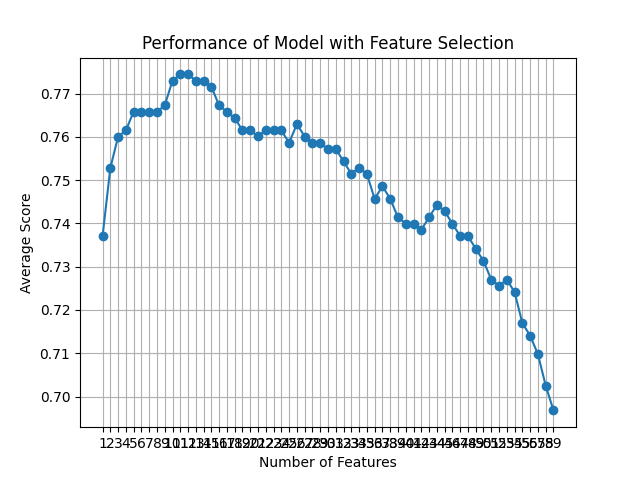

Values plotted in this chart, from the file beside it:
feature_idx, cv_scores, avg_score, feature_names, ci_bound, std_dev, std_err
(57,), [0.77857143 0.70503597 0.71223022 0.7553…, 0.737, ('51',), 0.03502, 0.02725, 0.01362
(11, 57), [0.80714286 0.70503597 0.71942446 0.7769…, 0.7528, ('AE', '51'), 0.04788, 0.03726, 0.01863
(11, 54, 57), [0.77142857 0.74820144 0.74820144 0.7625…, 0.76, ('AE', '43', '51'), 0.013, 0.01011, 0.005057
(11, 54, 55, 57), [0.76428571 0.74100719 0.71942446 0.7841…, 0.7615, ('AE', '43', '24', '51'), 0.03674, 0.02859, 0.01429
(11, 43, 54, 55, 57), [0.76428571 0.75539568 0.72661871 0.7841…, 0.7658, ('AE', 'J_4.0', '43', '24', '51'), 0.03178, 0.02472, 0.01236
(11, 42, 43, 54, 55, 57), [0.76428571 0.75539568 0.72661871 0.7841…, 0.7658, ('AE', 'J_3.0', 'J_4.0', '43', '24', '51…, 0.03178, 0.02472, 0.01236
(11, 38, 42, 43, 54, 55, 57), [0.76428571 0.74820144 0.75539568 0.7769…, 0.7658, ('AE', 'I_3.0', 'J_3.0', 'J_4.0', '43', …, 0.01708, 0.01329, 0.006644
(11, 38, 42, 43, 49, 54, 55, 57), [0.76428571 0.74820144 0.75539568 0.7769…, 0.7658, ('AE', 'I_3.0', 'J_3.0', 'J_4.0', 'AB_0.…, 0.01708, 0.01329, 0.006644
(11, 38, 42, 44, 49, 54, 55, 56, 57), [0.75       0.75539568 0.75539568 0.7625…, 0.7673, ('AE', 'I_3.0', 'J_3.0', 'J_5.0', 'AB_0.…, 0.02981, 0.02319, 0.01159
(11, 38, 42, 44, 46, 49, 54, 55, 56, 57), [0.76428571 0.76258993 0.75539568 0.7697…, 0.773, ('AE', 'I_3.0', 'J_3.0', 'J_5.0', 'AA_2.…, 0.02634, 0.0205, 0.01025
(11, 33, 38, 42, 44, 46, 49, 54, 55, 56,…, [0.77142857 0.76258993 0.75539568 0.7625…, 0.7744, ('AE', 'E_2.0', 'I_3.0', 'J_3.0', 'J_5.0…, 0.0301, 0.02342, 0.01171
(11, 33, 35, 38, 42, 44, 46, 49, 54, 55,…, [0.77142857 0.76258993 0.75539568 0.7625…, 0.7744, ('AE', 'E_2.0', 'E_4.0', 'I_3.0', 'J_3.0…, 0.0301, 0.02342, 0.01171
(11, 33, 35, 38, 42, 43, 44, 46, 49, 54,…, [0.76428571 0.76258993 0.74820144 0.7769…, 0.773, ('AE', 'E_2.0', 'E_4.0', 'I_3.0', 'J_3.0…, 0.02822, 0.02196, 0.01098
(11, 33, 35, 37, 38, 42, 43, 44, 46, 49,…, [0.77857143 0.76258993 0.74100719 0.7697…, 0.773, ('AE', 'E_2.0', 'E_4.0', 'I_2.0', 'I_3.0…, 0.03025, 0.02353, 0.01177
(11, 32, 33, 35, 37, 38, 42, 43, 44, 46,…, [0.77142857 0.76978417 0.74100719 0.7697…, 0.7716, ('AE', 'E_1.0', 'E_2.0', 'E_4.0', 'I_2.0…, 0.0264, 0.02054, 0.01027
(11, 32, 33, 34, 35, 37, 38, 42, 43, 44,…, [0.76428571 0.76978417 0.73381295 0.7697…, 0.7672, ('AE', 'E_1.0', 'E_2.0', 'E_3.0', 'E_4.0…, 0.02647, 0.02059, 0.0103
(11, 33, 34, 35, 37, 38, 42, 43, 44, 46,…, [0.78571429 0.76258993 0.71942446 0.7625…, 0.7658, ('AE', 'E_2.0', 'E_3.0', 'E_4.0', 'I_2.0…, 0.03468, 0.02699, 0.01349
(11, 32, 33, 34, 35, 37, 38, 42, 43, 44,…, [0.78571429 0.76258993 0.71942446 0.7553…, 0.7643, ('AE', 'E_1.0', 'E_2.0', 'E_3.0', 'E_4.0…, 0.0351, 0.02731, 0.01365
(5, 11, 32, 33, 34, 35, 37, 38, 42, 43, …, [0.75714286 0.76258993 0.74100719 0.7625…, 0.7615, ('M', 'AE', 'E_1.0', 'E_2.0', 'E_3.0', '…, 0.01777, 0.01382, 0.006911
(5, 11, 17, 20, 31, 32, 35, 36, 38, 40, …, [0.71428571 0.76978417 0.74820144 0.7913…, 0.7616, ('M', 'AE', 'AT', 'AW', 'D_5.0', 'E_1.0'…, 0.03581, 0.02786, 0.01393
(5, 11, 17, 20, 31, 32, 35, 36, 38, 40, …, [0.71428571 0.76978417 0.74100719 0.7913…, 0.7601, ('M', 'AE', 'AT', 'AW', 'D_5.0', 'E_1.0'…, 0.03687, 0.02869, 0.01434
(5, 11, 17, 20, 31, 34, 35, 36, 38, 40, …, [0.71428571 0.78417266 0.75539568 0.7769…, 0.7616, ('M', 'AE', 'AT', 'AW', 'D_5.0', 'E_3.0'…, 0.03282, 0.02553, 0.01277
(3, 5, 11, 12, 13, 17, 20, 21, 31, 34, 3…, [0.76428571 0.76978417 0.71942446 0.7769…, 0.7615, ('H', 'M', 'AE', 'AN', 'AO', 'AT', 'AW',…, 0.02772, 0.02157, 0.01078
(3, 5, 11, 12, 13, 17, 20, 21, 31, 34, 3…, [0.77142857 0.76978417 0.71223022 0.7769…, 0.7615, ('H', 'M', 'AE', 'AN', 'AO', 'AT', 'AW',…, 0.03187, 0.02479, 0.0124
(1, 3, 5, 11, 12, 13, 17, 20, 21, 31, 34…, [0.74285714 0.79856115 0.70503597 0.7697…, 0.7586, ('C', 'H', 'M', 'AE', 'AN', 'AO', 'AT', …, 0.04136, 0.03218, 0.01609
(1, 3, 5, 6, 11, 12, 17, 20, 29, 34, 35,…, [0.75       0.78417266 0.74100719 0.7769…, 0.7629, ('C', 'H', 'M', 'N', 'AE', 'AN', 'AT', '…, 0.0207, 0.0161, 0.008051
(1, 3, 5, 6, 11, 12, 17, 20, 29, 31, 34,…, [0.75714286 0.78417266 0.73381295 0.7697…, 0.7601, ('C', 'H', 'M', 'N', 'AE', 'AN', 'AT', '…, 0.02147, 0.0167, 0.008352
(1, 3, 5, 6, 11, 12, 14, 17, 20, 22, 29,…, [0.75       0.79136691 0.71223022 0.7553…, 0.7586, ('C', 'H', 'M', 'N', 'AE', 'AN', 'AP', '…, 0.03618, 0.02815, 0.01407
(1, 3, 5, 6, 11, 12, 13, 14, 17, 20, 23,…, [0.74285714 0.78417266 0.74820144 0.7625…, 0.7586, ('C', 'H', 'M', 'N', 'AE', 'AN', 'AO', '…, 0.0185, 0.0144, 0.007198
(1, 3, 5, 6, 11, 12, 13, 14, 17, 20, 23,…, [0.74285714 0.76978417 0.74820144 0.7625…, 0.7572, ('C', 'H', 'M', 'N', 'AE', 'AN', 'AO', '…, 0.01289, 0.01003, 0.005016
(1, 3, 5, 6, 11, 12, 13, 14, 17, 20, 23,…, [0.74285714 0.76978417 0.75539568 0.7482…, 0.7572, ('C', 'H', 'M', 'N', 'AE', 'AN', 'AO', '…, 0.01416, 0.01102, 0.005508
(1, 3, 5, 6, 11, 12, 13, 14, 17, 20, 23,…, [0.72857143 0.78417266 0.74100719 0.7482…, 0.7543, ('C', 'H', 'M', 'N', 'AE', 'AN', 'AO', '…, 0.02576, 0.02004, 0.01002
(1, 3, 5, 6, 11, 12, 13, 14, 17, 20, 23,…, [0.72857143 0.78417266 0.71942446 0.7553…, 0.7515, ('C', 'H', 'M', 'N', 'AE', 'AN', 'AO', '…, 0.03133, 0.02438, 0.01219
(1, 3, 5, 6, 11, 12, 13, 14, 17, 18, 20,…, [0.74285714 0.76978417 0.71223022 0.7697…, 0.7529, ('C', 'H', 'M', 'N', 'AE', 'AN', 'AO', '…, 0.02937, 0.02285, 0.01142
(1, 3, 5, 6, 11, 12, 13, 14, 17, 18, 20,…, [0.75714286 0.76978417 0.71223022 0.7482…, 0.7514, ('C', 'H', 'M', 'N', 'AE', 'AN', 'AO', '…, 0.02729, 0.02123, 0.01061
(0, 1, 3, 5, 6, 7, 11, 12, 13, 14, 17, 1…, [0.75       0.77697842 0.71223022 0.7410…, 0.7457, ('B', 'C', 'H', 'M', 'N', 'O', 'AE', 'AN…, 0.02662, 0.02071, 0.01036
(0, 1, 3, 5, 6, 7, 8, 10, 11, 12, 13, 14…, [0.73571429 0.76258993 0.71223022 0.7769…, 0.7486, ('B', 'C', 'H', 'M', 'N', 'O', 'U', 'AD'…, 0.02895, 0.02252, 0.01126
(0, 1, 3, 5, 6, 7, 8, 10, 11, 12, 13, 14…, [0.72857143 0.76258993 0.71223022 0.7697…, 0.7457, ('B', 'C', 'H', 'M', 'N', 'O', 'U', 'AD'…, 0.028, 0.02179, 0.01089
(0, 1, 3, 5, 6, 7, 8, 10, 11, 12, 13, 14…, [0.72857143 0.77697842 0.70503597 0.7697…, 0.7414, ('B', 'C', 'H', 'M', 'N', 'O', 'U', 'AD'…, 0.03533, 0.02748, 0.01374
(0, 1, 3, 5, 6, 7, 8, 10, 11, 12, 13, 14…, [0.73571429 0.78417266 0.69784173 0.7625…, 0.7399, ('B', 'C', 'H', 'M', 'N', 'O', 'U', 'AD'…, 0.03932, 0.0306, 0.0153
(0, 1, 3, 5, 7, 8, 9, 10, 11, 12, 13, 14…, [0.71428571 0.76978417 0.73381295 0.7553…, 0.74, ('B', 'C', 'H', 'M', 'O', 'U', 'AC', 'AD…, 0.02572, 0.02001, 0.01001
(0, 1, 3, 5, 7, 8, 9, 10, 11, 12, 13, 14…, [0.70714286 0.77697842 0.74100719 0.7338…, 0.7386, ('B', 'C', 'H', 'M', 'O', 'U', 'AC', 'AD…, 0.02882, 0.02242, 0.01121
(0, 1, 3, 5, 7, 8, 9, 10, 11, 12, 13, 14…, [0.74285714 0.76258993 0.72661871 0.7338…, 0.7414, ('B', 'C', 'H', 'M', 'O', 'U', 'AC', 'AD…, 0.0155, 0.01206, 0.00603
(0, 1, 3, 5, 7, 8, 9, 10, 11, 12, 13, 14…, [0.72857143 0.76258993 0.73381295 0.7482…, 0.7443, ('B', 'C', 'H', 'M', 'O', 'U', 'AC', 'AD…, 0.01545, 0.01202, 0.00601
(0, 1, 3, 4, 5, 7, 8, 9, 10, 11, 12, 13,…, [0.73571429 0.77697842 0.72661871 0.7266…, 0.7428, ('B', 'C', 'H', 'L', 'M', 'O', 'U', 'AC'…, 0.02419, 0.01882, 0.009411
(0, 1, 3, 4, 5, 7, 8, 9, 10, 11, 12, 13,…, [0.73571429 0.76978417 0.71942446 0.7194…, 0.7399, ('B', 'C', 'H', 'L', 'M', 'O', 'U', 'AC'…, 0.02564, 0.01995, 0.009973
(0, 1, 3, 5, 6, 7, 8, 9, 10, 11, 12, 13,…, [0.74285714 0.76258993 0.72661871 0.7050…, 0.7371, ('B', 'C', 'H', 'M', 'N', 'O', 'U', 'AC'…, 0.02534, 0.01972, 0.009859
(0, 1, 3, 5, 6, 7, 8, 9, 10, 11, 12, 13,…, [0.75       0.76258993 0.72661871 0.6978…, 0.7371, ('B', 'C', 'H', 'M', 'N', 'O', 'U', 'AC'…, 0.02926, 0.02276, 0.01138
(0, 1, 3, 5, 6, 7, 8, 9, 10, 11, 12, 13,…, [0.74285714 0.74820144 0.73381295 0.7050…, 0.7342, ('B', 'C', 'H', 'M', 'N', 'O', 'U', 'AC'…, 0.01964, 0.01528, 0.007642
(0, 1, 3, 4, 5, 6, 7, 8, 9, 10, 11, 12, …, [0.72142857 0.76258993 0.69784173 0.7410…, 0.7313, ('B', 'C', 'H', 'L', 'M', 'N', 'O', 'U',…, 0.02755, 0.02143, 0.01072
(0, 1, 3, 4, 5, 6, 7, 8, 9, 10, 11, 12, …, [0.71428571 0.76978417 0.69784173 0.7338…, 0.727, ('B', 'C', 'H', 'L', 'M', 'N', 'O', 'U',…, 0.0312, 0.02427, 0.01214
(0, 1, 3, 4, 5, 6, 7, 8, 9, 10, 11, 12, …, [0.71428571 0.76978417 0.69784173 0.7266…, 0.7256, ('B', 'C', 'H', 'L', 'M', 'N', 'O', 'U',…, 0.0309, 0.02404, 0.01202
(0, 1, 3, 4, 5, 6, 7, 8, 9, 10, 11, 12, …, [0.71428571 0.74100719 0.70503597 0.7266…, 0.727, ('B', 'C', 'H', 'L', 'M', 'N', 'O', 'U',…, 0.02064, 0.01606, 0.008031
(0, 1, 3, 4, 5, 6, 7, 8, 9, 10, 11, 12, …, [0.72857143 0.72661871 0.71223022 0.7338…, 0.7241, ('B', 'C', 'H', 'L', 'M', 'N', 'O', 'U',…, 0.009677, 0.007529, 0.003764
(0, 1, 2, 3, 4, 5, 6, 8, 9, 10, 11, 12, …, [0.71428571 0.73381295 0.71223022 0.7266…, 0.717, ('B', 'C', 'F', 'H', 'L', 'M', 'N', 'U',…, 0.01597, 0.01243, 0.006214
(0, 1, 2, 3, 4, 5, 6, 8, 9, 10, 11, 12, …, [0.70714286 0.74100719 0.70503597 0.7266…, 0.7141, ('B', 'C', 'F', 'H', 'L', 'M', 'N', 'U',…, 0.02271, 0.01767, 0.008835
(0, 1, 2, 3, 4, 5, 6, 8, 9, 10, 11, 12, …, [0.70714286 0.74100719 0.71223022 0.7050…, 0.7098, ('B', 'C', 'F', 'H', 'L', 'M', 'N', 'U',…, 0.02373, 0.01846, 0.00923
(0, 1, 2, 3, 4, 5, 6, 8, 9, 10, 11, 12, …, [0.72857143 0.71223022 0.69784173 0.6762…, 0.7025, ('B', 'C', 'F', 'H', 'L', 'M', 'N', 'U',…, 0.02231, 0.01736, 0.008679
(0, 1, 2, 3, 4, 5, 6, 7, 8, 9, 10, 11, 1…, [0.72142857 0.70503597 0.69064748 0.6762…, 0.6968, ('B', 'C', 'F', 'H', 'L', 'M', 'N', 'O',…, 0.01968, 0.01531, 0.007655
